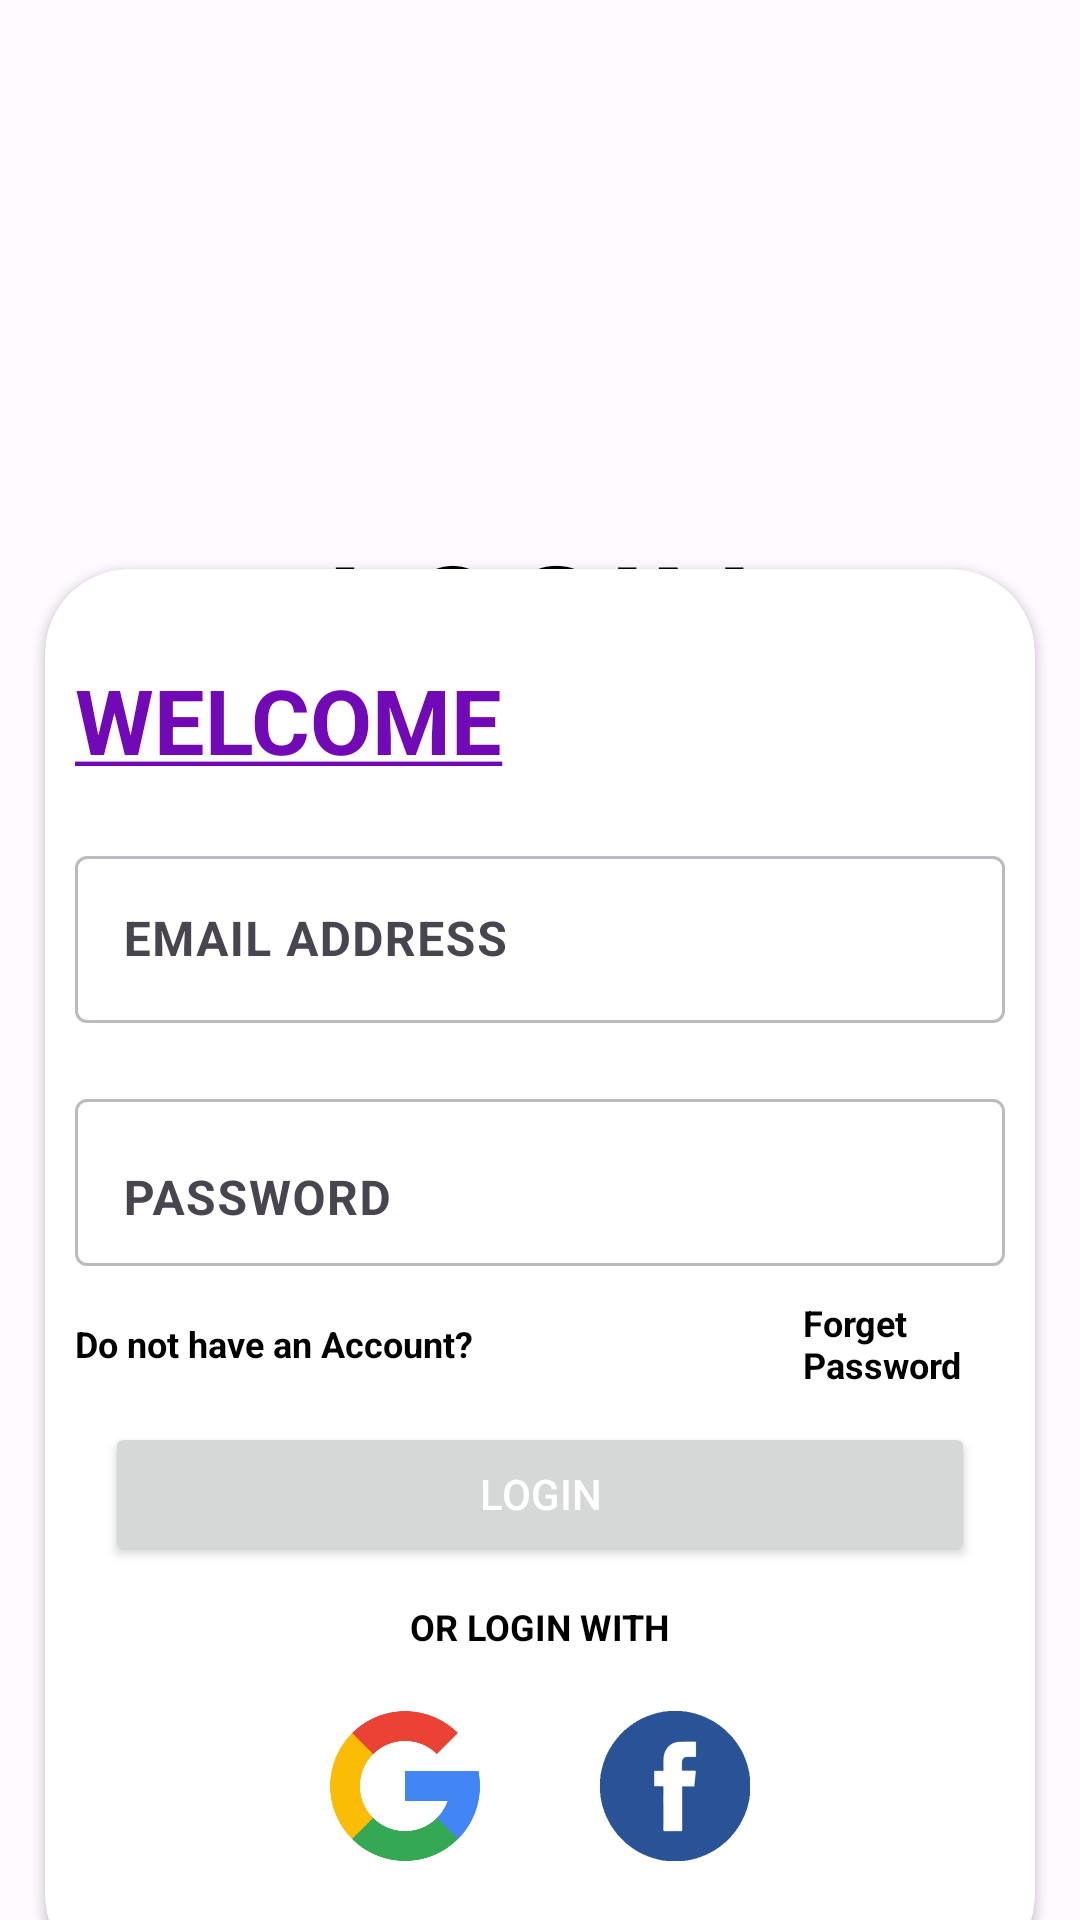

Layout XML and referenced resources for this Android screen:
<!-- AndroidManifest.xml: application theme Theme.Login_Page_Dev -->
<!-- res/layout/activity_main.xml -->
<?xml version="1.0" encoding="utf-8"?>
<RelativeLayout xmlns:android="http://schemas.android.com/apk/res/android"
    xmlns:app="http://schemas.android.com/apk/res-auto"
    xmlns:tools="http://schemas.android.com/tools"
    android:layout_width="match_parent"
    android:layout_height="match_parent"
    android:background="@drawable/background_img"
    tools:context=".MainActivity">

    <RelativeLayout
        android:layout_width="match_parent"
        android:layout_height="match_parent"
        android:alpha="0.4"
        android:background="#ffffff" />

    <LinearLayout
        android:layout_width="match_parent"
        android:layout_height="220dp"
        android:gravity="center"
        android:orientation="vertical"
        android:layout_marginTop="30dp"
        tools:ignore="UseCompoundDrawables">

        <ImageView
            android:layout_width="130dp"
            android:layout_height="130dp"
            android:src="@drawable/login_logo"
            android:contentDescription="@string/todo" />

        <TextView
            android:layout_width="wrap_content"
            android:layout_height="wrap_content"
            android:fontFamily="sans-serif-medium"
            android:text="@string/login_txt"
            android:textColor="@color/black"
            android:textSize="50sp" />
    </LinearLayout>

    <androidx.cardview.widget.CardView
        android:layout_width="397dp"
        android:layout_height="470dp"
        android:layout_alignParentBottom="true"
        android:layout_marginLeft="15dp"
        android:layout_marginRight="15dp"
        android:layout_marginBottom="-20dp"
        app:cardBackgroundColor="#ffffff"
        app:cardCornerRadius="28dp"
        tools:ignore="VisualLintBounds">

        <LinearLayout
            android:layout_width="match_parent"
            android:layout_height="469dp"
            android:orientation="vertical"
            tools:ignore="TextSizeCheck">

            <TextView
                android:layout_width="wrap_content"
                android:layout_height="wrap_content"
                android:layout_gravity="center_vertical"
                android:layout_marginStart="10dp"
                android:layout_marginTop="30dp"
                android:text="@string/welcome"
                android:textColor="#7209b7"
                android:textSize="30sp"
                android:textStyle="bold" />

            <com.google.android.material.textfield.TextInputLayout
                android:layout_width="match_parent"
                android:layout_height="wrap_content"
                android:layout_gravity="bottom"
                android:layout_marginTop="20dp">

                <com.google.android.material.textfield.TextInputEditText
                    android:id="@+id/Email_editText"
                    android:layout_width="match_parent"
                    android:layout_height="wrap_content"
                    android:layout_marginLeft="10dp"
                    android:layout_marginTop="20dp"
                    android:layout_marginRight="10dp"
                    android:alpha="0.5"
                    android:hint="@string/email_address"
                    android:inputType="textEmailAddress"
                    android:minHeight="48dp"
                    android:textColor="@color/black"
                    android:textColorHint="#757575"
                    android:textStyle="bold" />

            </com.google.android.material.textfield.TextInputLayout>

            <com.google.android.material.textfield.TextInputLayout
                android:layout_width="match_parent"
                android:layout_height="wrap_content"
                android:layout_gravity="bottom"
                android:layout_marginTop="20dp">

                <com.google.android.material.textfield.TextInputEditText
                    android:id="@+id/Password_editText"
                    android:layout_width="match_parent"
                    android:layout_height="wrap_content"
                    android:layout_gravity="bottom"
                    android:layout_marginLeft="10dp"
                    android:layout_marginTop="20dp"
                    android:layout_marginRight="10dp"
                    android:alpha="0.5"
                    android:gravity="bottom"
                    android:hint="@string/password"
                    android:inputType="textPassword"
                    android:minHeight="48dp"
                    android:textColor="@color/black"
                    android:textColorHint="#757575"
                    android:textStyle="bold" />

            </com.google.android.material.textfield.TextInputLayout>

            <LinearLayout
                android:layout_width="match_parent"
                android:layout_height="52dp"
                android:orientation="horizontal">

                <TextView
                    android:id="@+id/SignUp_txt"
                    android:layout_width="wrap_content"
                    android:layout_height="wrap_content"
                    android:layout_gravity="center_vertical"
                    android:layout_marginStart="10dp"
                    android:text="@string/do_not_have_an_account"
                    android:textColor="@color/black"
                    android:textSize="12sp"
                    android:clickable="true"
                    android:textStyle="bold" />

                <TextView
                    android:id="@+id/ForgetPassword_txt"
                    android:layout_width="wrap_content"
                    android:layout_height="wrap_content"
                    android:layout_gravity="center_vertical"
                    android:layout_marginStart="110dp"
                    android:layout_marginEnd="10dp"
                    android:text="@string/forget_password"
                    android:textColor="@color/black"
                    android:textSize="12sp"
                    android:clickable="true"
                    android:textStyle="bold" />
            </LinearLayout>

            <Button
                android:id="@+id/Login_btn"
                android:layout_width="match_parent"
                android:layout_height="wrap_content"
                android:layout_marginLeft="20dp"
                android:layout_marginRight="20dp"
                android:shadowColor="#ffffff"
                android:text="@string/login_btn"
                android:textAlignment="center"
                android:textColor="#ffffff"
                tools:ignore="DuplicateSpeakableTextCheck,VisualLintButtonSize" />

            <TextView
                android:layout_width="wrap_content"
                android:layout_height="wrap_content"
                android:layout_gravity="center_horizontal"
                android:layout_marginTop="12dp"
                android:text="@string/or_login_with"
                android:textColor="@color/black"
                android:textSize="12sp"
                android:textStyle="bold" />

            <LinearLayout
                android:layout_width="match_parent"
                android:layout_height="wrap_content"
                android:layout_marginTop="20dp"
                android:gravity="center"
                android:orientation="horizontal">

                <ImageView
                    android:id="@+id/Google_btn"
                    android:layout_width="50dp"
                    android:layout_height="50dp"
                    android:layout_gravity="center_vertical"
                    android:layout_marginEnd="20dp"
                    android:src="@drawable/google_logo"
                    android:clickable="true"
                    android:contentDescription="@string/login_img" />

                <ImageView
                    android:id="@+id/Facebook_btn"
                    android:layout_width="50dp"
                    android:layout_height="50dp"
                    android:layout_gravity="center_vertical"
                    android:layout_marginStart="20dp"
                    android:src="@drawable/facebook_logo"
                    android:clickable="true"
                    android:contentDescription="@string/login" />

            </LinearLayout>

        </LinearLayout>
    </androidx.cardview.widget.CardView>
</RelativeLayout>
<!-- resources referenced by this layout -->
<resources>
  <!-- drawable facebook_logo: png bitmap (drawable, 56209 bytes) -->
  <!-- drawable google_logo: png bitmap (drawable, 65823 bytes) -->
  <string name="do_not_have_an_account">Do not have an Account?</string>
  <string name="email_address">EMAIL ADDRESS</string>
  <string name="forget_password">Forget Password</string>
  <string name="login">TODO</string>
  <string name="login_btn">LOGIN</string>
  <string name="login_img">TODO</string>
  <string name="login_txt">LOGIN</string>
  <string name="or_login_with">OR LOGIN WITH</string>
  <string name="password">PASSWORD</string>
  <string name="todo">TODO</string>
  <string name="welcome"><u>WELCOME</u></string>
  <style name="Theme.Login_Page_Dev" parent="Base.Theme.Login_Page_Dev" />
  <style name="Base.Theme.Login_Page_Dev" parent="Theme.Material3.DayNight.NoActionBar">
          
          
      </style>
  <!-- not gathered from this repository: default colours our renderer supplied (Android Studio template values) -->
  <color name="black">#FF000000</color>
</resources>
